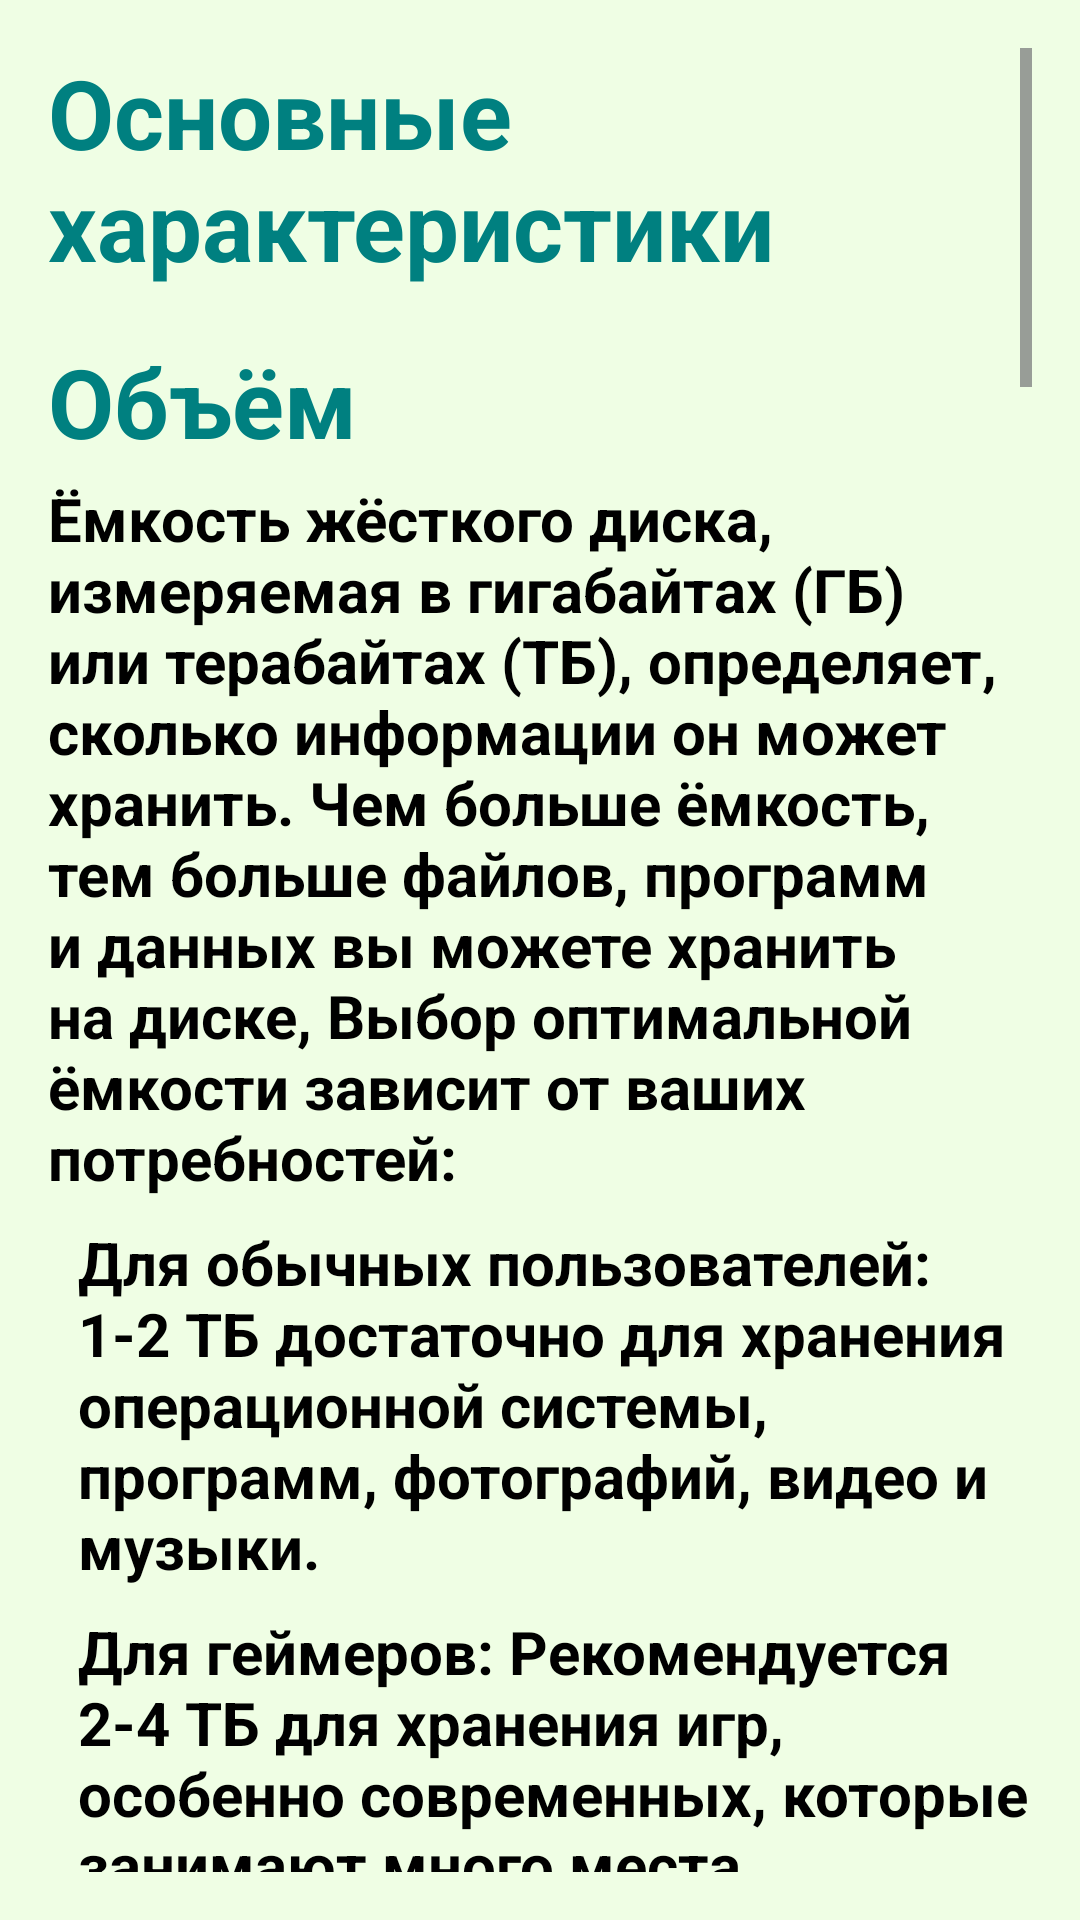

This screen was rendered from an Android layout file. Write that file and the resources it references.
<!-- AndroidManifest.xml: application theme Base.Theme.KR -->
<!-- res/layout/fragment_info.xml -->
<?xml version="1.0" encoding="utf-8"?>
<FrameLayout
    xmlns:android="http://schemas.android.com/apk/res/android"
    xmlns:tools="http://schemas.android.com/tools"
    android:layout_width="match_parent"
    android:layout_height="match_parent"
    android:orientation="vertical"
    tools:context=".fragment.InfoFragment"
    android:background="@color/light_olive"
    android:gravity="center">

    <ScrollView
        android:id="@+id/scrollView"
        android:layout_width="match_parent"
        android:layout_height="match_parent"
        android:padding="16dp"
        android:layout_marginBottom="0dp">

        <LinearLayout
            android:layout_width="match_parent"
            android:layout_height="wrap_content"
            android:orientation="vertical"
            >

            <TextView
                style="@style/TitleTextStyle"
                android:layout_width="match_parent"
                android:layout_height="wrap_content"
                android:text="Основные характеристики"
                android:paddingBottom="8dp" />

            <TextView
                style="@style/TitleTextStyle"
                android:id="@+id/capacityTitle"
                android:layout_width="match_parent"
                android:layout_height="wrap_content"
                android:text="Объём"
                android:paddingTop="8dp"
                android:paddingBottom="4dp" />

            <TextView
                android:layout_width="match_parent"
                android:layout_height="wrap_content"
                android:paddingBottom="8dp"
                android:text="@string/capacity_annotation"
                android:textAlignment="textStart"
                android:textColor="@android:color/black"
                android:textSize="20dp"
                android:textStyle="bold" />

            <TextView
                android:layout_width="match_parent"
                android:layout_height="wrap_content"
                android:paddingBottom="8dp"
                android:text="@string/capacity_first"
                android:textAlignment="textStart"
                android:textColor="@android:color/black"
                android:textSize="20dp"
                android:layout_marginStart="10dp"
                android:textStyle="bold" />

            <TextView
                android:layout_width="match_parent"
                android:layout_height="wrap_content"
                android:paddingBottom="8dp"
                android:text="@string/capacity_second"
                android:textAlignment="textStart"
                android:textColor="@android:color/black"
                android:textSize="20dp"
                android:layout_marginStart="10dp"
                android:textStyle="bold" />

            <TextView
                android:layout_width="match_parent"
                android:layout_height="wrap_content"
                android:paddingBottom="8dp"
                android:text="@string/capacity_third"
                android:textAlignment="textStart"
                android:textColor="@android:color/black"
                android:textSize="20dp"
                android:layout_marginStart="10dp"
                android:textStyle="bold" />


            <TextView
                style="@style/TitleTextStyle"
                android:layout_width="match_parent"
                android:layout_height="wrap_content"
                android:text="Интерфейс"
                android:paddingTop="8dp"
                android:paddingBottom="4dp" />

            <TextView
                android:layout_width="match_parent"
                android:layout_height="wrap_content"
                android:text="@string/interface_annotation"
                android:textStyle="bold"
                android:textSize="20dp"
                android:textColor="@android:color/black"
                android:paddingBottom="8dp" />

            <TextView
                android:layout_width="match_parent"
                android:layout_height="wrap_content"
                android:paddingBottom="8dp"
                android:text="@string/interface_first"
                android:textAlignment="textStart"
                android:textColor="@android:color/black"
                android:textSize="20dp"
                android:layout_marginStart="10dp"
                android:textStyle="bold" />

            <TextView
                android:layout_width="match_parent"
                android:layout_height="wrap_content"
                android:paddingBottom="8dp"
                android:text="@string/interface_second"
                android:textAlignment="textStart"
                android:textColor="@android:color/black"
                android:textSize="20dp"
                android:layout_marginStart="10dp"
                android:textStyle="bold" />
            <TextView
                android:layout_width="match_parent"
                android:layout_height="wrap_content"
                android:paddingBottom="8dp"
                android:text="@string/interface_third"
                android:textAlignment="textStart"
                android:textColor="@android:color/black"
                android:textSize="20dp"
                android:layout_marginStart="10dp"
                android:textStyle="bold" />

            <TextView
                style="@style/TitleTextStyle"
                android:layout_width="match_parent"
                android:layout_height="wrap_content"
                android:text="Форм-фактор"
                android:paddingTop="8dp"
                android:paddingBottom="4dp" />

            <TextView
                android:layout_width="match_parent"
                android:layout_height="wrap_content"
                android:text="@string/formfactor_annotation"
                android:textStyle="bold"
                android:textSize="20dp"
                android:textColor="@android:color/black"
                android:paddingBottom="8dp" />

            <TextView
                android:layout_width="match_parent"
                android:layout_height="wrap_content"
                android:paddingBottom="8dp"
                android:text="@string/formfactor_first"
                android:textAlignment="textStart"
                android:textColor="@android:color/black"
                android:textSize="20dp"
                android:layout_marginStart="10dp"
                android:textStyle="bold" />

            <TextView
                android:layout_width="match_parent"
                android:layout_height="wrap_content"
                android:paddingBottom="8dp"
                android:text="@string/formfactor_second"
                android:textAlignment="textStart"
                android:textColor="@android:color/black"
                android:textSize="20dp"
                android:layout_marginStart="10dp"
                android:textStyle="bold" />

            <TextView
                style="@style/TitleTextStyle"
                android:layout_width="match_parent"
                android:layout_height="wrap_content"
                android:text="Скорость вращения шпинделя"
                android:paddingTop="8dp"
                android:paddingBottom="4dp" />

            <TextView
                android:layout_width="match_parent"
                android:layout_height="wrap_content"
                android:text="@string/speed_annotation"
                android:textStyle="bold"
                android:textSize="20dp"
                android:textColor="@android:color/black"
                android:paddingBottom="8dp" />

            <TextView
                android:layout_width="match_parent"
                android:layout_height="wrap_content"
                android:paddingBottom="8dp"
                android:text="@string/speed_first"
                android:textAlignment="textStart"
                android:textColor="@android:color/black"
                android:textSize="20dp"
                android:layout_marginStart="10dp"
                android:textStyle="bold" />

            <TextView
                android:layout_width="match_parent"
                android:layout_height="wrap_content"
                android:paddingBottom="8dp"
                android:text="@string/speed_second"
                android:textAlignment="textStart"
                android:textColor="@android:color/black"
                android:textSize="20dp"
                android:layout_marginStart="10dp"
                android:textStyle="bold" />

            <TextView
                android:layout_width="match_parent"
                android:layout_height="wrap_content"
                android:paddingBottom="8dp"
                android:text="@string/speed_third"
                android:textAlignment="textStart"
                android:textColor="@android:color/black"
                android:textSize="20dp"
                android:layout_marginStart="10dp"
                android:textStyle="bold" />

            <TextView
                android:layout_width="match_parent"
                android:layout_height="wrap_content"
                android:paddingBottom="8dp"
                android:text="@string/speed_third"
                android:textAlignment="textStart"
                android:textColor="@android:color/black"
                android:textSize="20dp"
                android:layout_marginStart="10dp"
                android:textStyle="bold" />

            <TextView
                android:layout_width="match_parent"
                android:layout_height="wrap_content"
                android:paddingBottom="8dp"
                android:text="@string/speed_forth"
                android:textAlignment="textStart"
                android:textColor="@android:color/black"
                android:textSize="20dp"
                android:layout_marginStart="10dp"
                android:layout_marginBottom="30dp"
                android:textStyle="bold" />
        </LinearLayout>
    </ScrollView>

    <com.google.android.material.floatingactionbutton.FloatingActionButton
        android:id="@+id/fabScrollToTop"
        android:layout_width="wrap_content"
        android:layout_height="wrap_content"
        android:layout_gravity="end|bottom"
        android:layout_margin="16dp"
        android:visibility="gone"
        android:alpha="0.5"
        android:src="@android:drawable/ic_menu_upload"
        android:backgroundTint="@color/light_marine"
        android:contentDescription="Вверх" />

</FrameLayout>
<!-- resources referenced by this layout -->
<resources>
  <color name="light_marine">#008080</color>
  <color name="light_olive">#effee4</color>
  <string name="capacity_annotation">
          Ёмкость жёсткого диска, измеряемая в гигабайтах (ГБ) или терабайтах (ТБ), определяет, сколько информации он может хранить. Чем больше ёмкость, тем больше файлов, программ и данных вы можете хранить на диске, Выбор оптимальной ёмкости зависит от ваших потребностей:
      </string>
  <string name="capacity_first">
         Для обычных пользователей: 1-2 ТБ достаточно для хранения операционной системы, программ, фотографий, видео и музыки.
      </string>
  <string name="capacity_second">
          Для геймеров: Рекомендуется 2-4 ТБ для хранения игр, особенно современных, которые занимают много места.
      </string>
  <string name="capacity_third">
          Для профессионалов: Требуется 4 ТБ и выше для хранения больших объемов данных, например, фотографий, видео, музыкальных файлов или проектов.
      </string>
  <string name="formfactor_annotation">
          Форм-фактор жёсткого диска определяет его физические размеры и внешний вид. Это важный фактор, который необходимо учитывать при выборе диска, поскольку он влияет на совместимость с вашим устройством.
          Основные форм-факторы:
      </string>
  <string name="formfactor_first">
          3,5 дюйма: Стандартный форм-фактор для настольных компьютеров. Диски этого размера обычно используются в корпусах настольных ПК, серверах и внешних жестких дисках;
      </string>
  <string name="formfactor_second">
          2,5 дюйма: Форм-фактор, используемый в ноутбуках, планшетах, внешних жестких дисках и некоторых настольных компьютерах. Диски этого размера более компактны и энергоэффективны.
      </string>
  <string name="interface_annotation">
          SATA (Serial ATA) - это стандартный интерфейс для подключения жёстких дисков к материнской плате. Он обеспечивает высокоскоростную передачу данных по сравнению с устаревшим интерфейсом PATA (Parallel ATA). Существует всего три версии SATA:
      </string>
  <string name="interface_first">
          SATA 1:
          Скорость: 1,5 Гбит/с (теоретическая);
          Особенности: Первая версия SATA, обеспечивающая значительный прирост скорости по сравнению с PATA; Использовала 7-контактный разъем.
      </string>
  <string name="interface_second">
          SATA 2:
          Скорость: 3 Гбит/с (теоретическая);
          Особенности: Удвоенная скорость передачи данных по сравнению с SATA 1. Использовала тот же 7-контактный разъем.
      </string>
  <string name="interface_third">
          SATA 3:
          Скорость: 6 Гбит/с (теоретическая);
          Особенности: Удвоенная скорость по сравнению с SATA 2. Использует тот же 7-контактный разъем, но требует совместимых контроллеров и устройств.
      </string>
  <string name="speed_annotation">
      Скорость вращения шпинделя - это показатель, определяющий, как быстро вращаются магнитные пластины в жёстком диске. Чем выше скорость вращения, тем быстрее диск может считывать и записывать данные.
      Основные варианты:
      </string>
  <string name="speed_first">
         5400 RPM: Стандартная скорость для обычных жёстких дисков, используемых в настольных компьютерах и ноутбуках. Обеспечивает приемлемую производительность для большинства задач, но не подходит для требовательных приложений;
      </string>
  <string name="speed_forth">
          15 000 RPM: Встречается в высокопроизводительных дисках для серверов, но редко используется в обычных компьютерах.
      </string>
  <string name="speed_second">
         7200 RPM: Более высокая скорость, которая обеспечивает более быстрый доступ к данным. Часто используется в высокопроизводительных жёстких дисках для настольных компьютеров и серверов;
      </string>
  <string name="speed_third">
          10 000 RPM: Ещё более высокая скорость, используемая в жёстких дисках для серверов и других специализированных систем, где требуется максимальная производительность.
      </string>
</resources>
